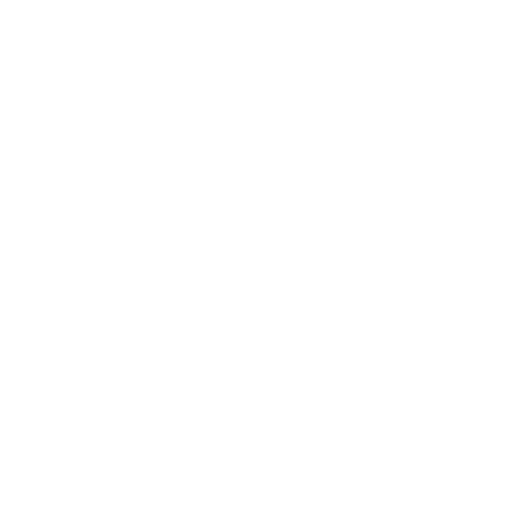
t = 0.00 s
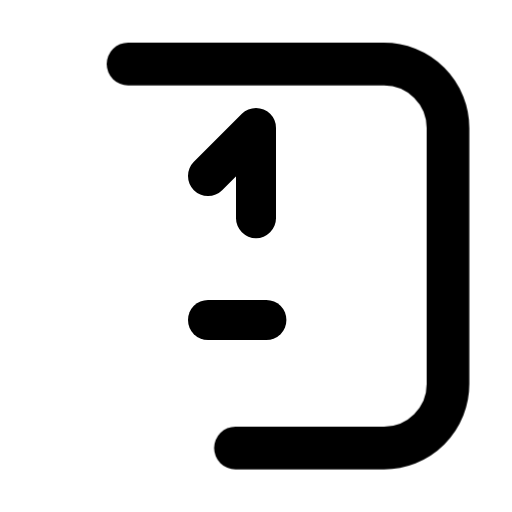
t = 0.44 s
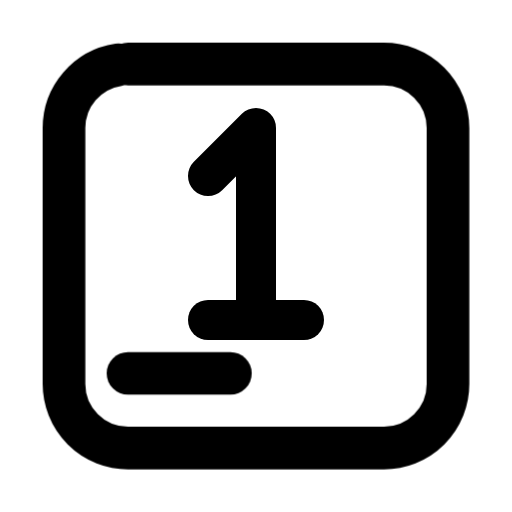
t = 0.86 s
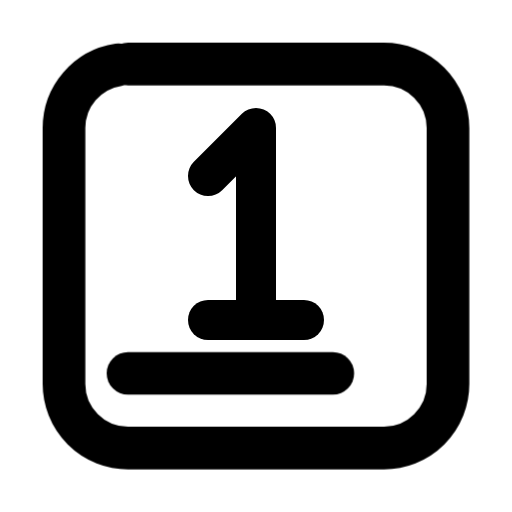
t = 1.15 s
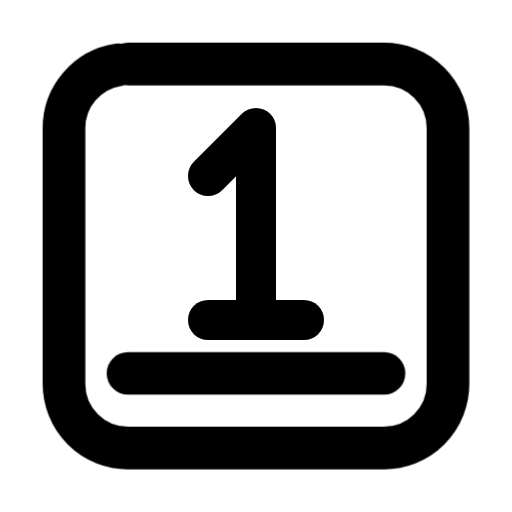
t = 1.69 s
t = 2.09 s: frame unchanged from t = 1.69 s, image omitted

The animated SVG that drew these frames (rendered in a browser with its animation timeline set to each time). Animation: 2 CSS @keyframes rules; one cycle of 2.40 s, repeats indefinitely.

<svg xmlns="http://www.w3.org/2000/svg" width="24" height="24" fill="none" stroke="currentColor" stroke-linecap="round" stroke-linejoin="round" stroke-width="2" viewBox="0 0 24 24">
    <!-- Generated by scripts/icon-expansion/generate.mjs -->
    <style>
        @media (prefers-reduced-motion: no-preference) {
            @keyframes ira-design-keycap-1-row-0 { 0% { stroke-dashoffset: 1; opacity: 0; } 1% { opacity: 1; } 30%, 87% { stroke-dashoffset: 0; opacity: 1; } 100% { stroke-dashoffset: 0; opacity: 0; } }
            [data-ira-design-reveal="keycap-1"] [data-design-ink="row-0"] { stroke-dasharray: 1 1; animation: ira-design-keycap-1-row-0 2.4s linear infinite; }
            @keyframes ira-design-keycap-1-row-2 { 0%, 24% { stroke-dashoffset: 1; opacity: 0; } 25% { opacity: 1; } 54%, 87% { stroke-dashoffset: 0; opacity: 1; } 100% { stroke-dashoffset: 0; opacity: 0; } }
            [data-ira-design-reveal="keycap-1"] [data-design-ink="row-2"] { stroke-dasharray: 1 1; animation: ira-design-keycap-1-row-2 2.4s linear infinite; }
        }
    </style>
    <g data-ira-design-reveal="keycap-1" data-design-kind="box"><rect data-design-ink="row-0" pathLength="1" x="3" y="3" width="18" height="18" rx="3"/><path data-design-ink="row-2" pathLength="1" d="M6 17.5L18 17.5"/><g transform="translate(12 10.5) scale(1.5) translate(-2 -3)"><g stroke-width="1.25"><g transform="translate(0 0)"><path data-design-ink="row-0" pathLength="1" d="M0.5 1.5L2 0L2 6"/><path data-design-ink="row-0" pathLength="1" d="M0.5 6L3.5 6"/></g></g></g></g>
</svg>
